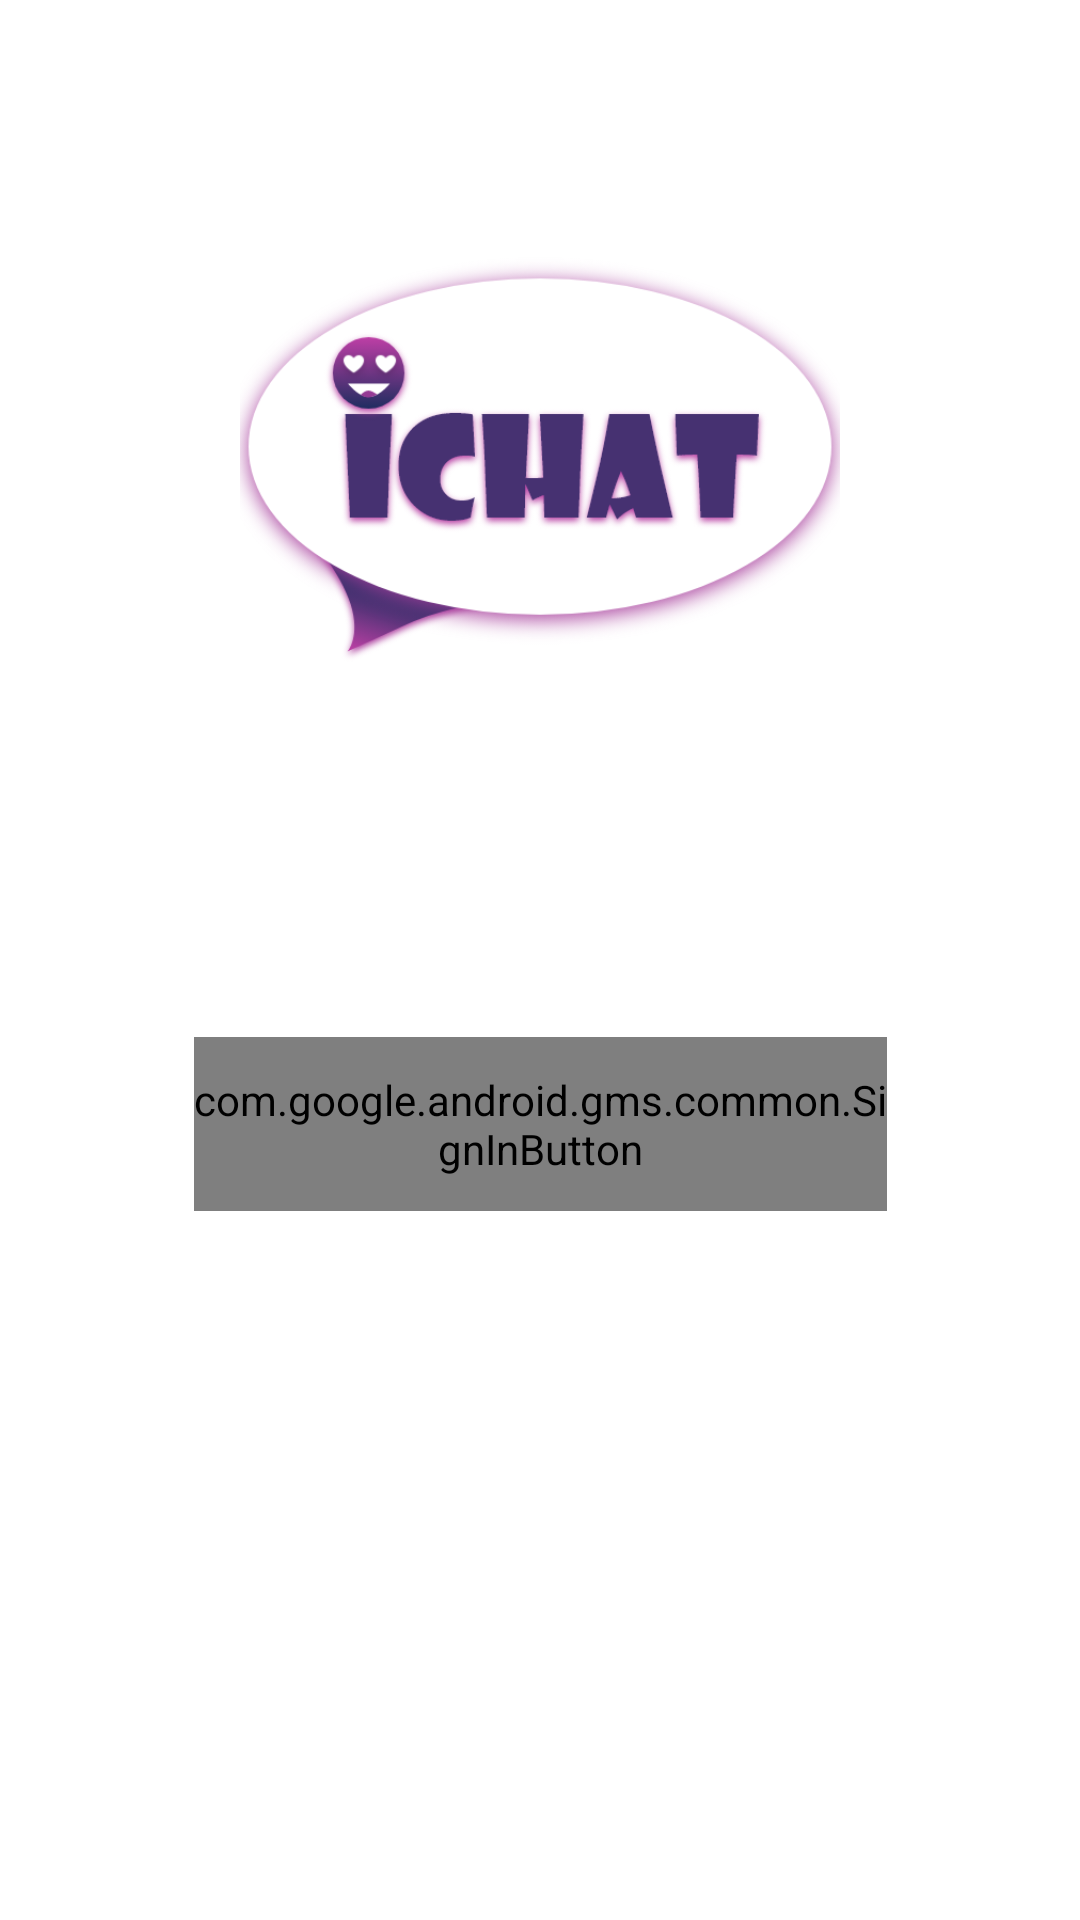

Here is an Android app screen rendered from its layout file. Give the layout XML and the strings, colors and styles it references.
<!-- AndroidManifest.xml: application theme AppTheme -->
<!-- res/layout/activity_main.xml -->
<?xml version="1.0" encoding="utf-8"?>
<androidx.constraintlayout.widget.ConstraintLayout xmlns:android="http://schemas.android.com/apk/res/android"
    xmlns:app="http://schemas.android.com/apk/res-auto"
    xmlns:tools="http://schemas.android.com/tools"
    android:layout_width="match_parent"
    android:layout_height="match_parent"
    >


    <com.google.android.gms.common.SignInButton
        android:id="@+id/sign_in_button"
        android:layout_width="231dp"
        android:layout_height="58dp"
        android:layout_alignParentBottom="true"
        android:layout_marginTop="33dp"
        android:layout_marginBottom="180dp"
        android:foregroundGravity="center"
        app:layout_constraintBottom_toBottomOf="parent"
        app:layout_constraintEnd_toEndOf="parent"
        app:layout_constraintStart_toStartOf="parent"
        app:layout_constraintTop_toBottomOf="@+id/imageView2">

    </com.google.android.gms.common.SignInButton>

    <ImageView
        android:id="@+id/imageView2"
        android:layout_width="200dp"
        android:layout_height="200dp"
        app:layout_constraintBottom_toTopOf="@+id/sign_in_button"
        app:layout_constraintEnd_toEndOf="parent"
        app:layout_constraintStart_toStartOf="parent"
        app:layout_constraintTop_toTopOf="parent"
        app:srcCompat="@drawable/ichatlogo" />

</androidx.constraintlayout.widget.ConstraintLayout>
<!-- resources referenced by this layout -->
<resources>
  <!-- drawable ichatlogo: png bitmap (drawable, 100838 bytes) -->
  <style name="AppTheme" parent="Theme.MaterialComponents.Light.NoActionBar">
  
  
          
          <item name="colorPrimary">#212121</item>
          <item name="colorPrimaryDark">#282828</item>
          <item name="colorAccent">#737373</item>
          
  
          <item name="android:statusBarColor">#212121</item>
  
  
          
  
      </style>
</resources>
